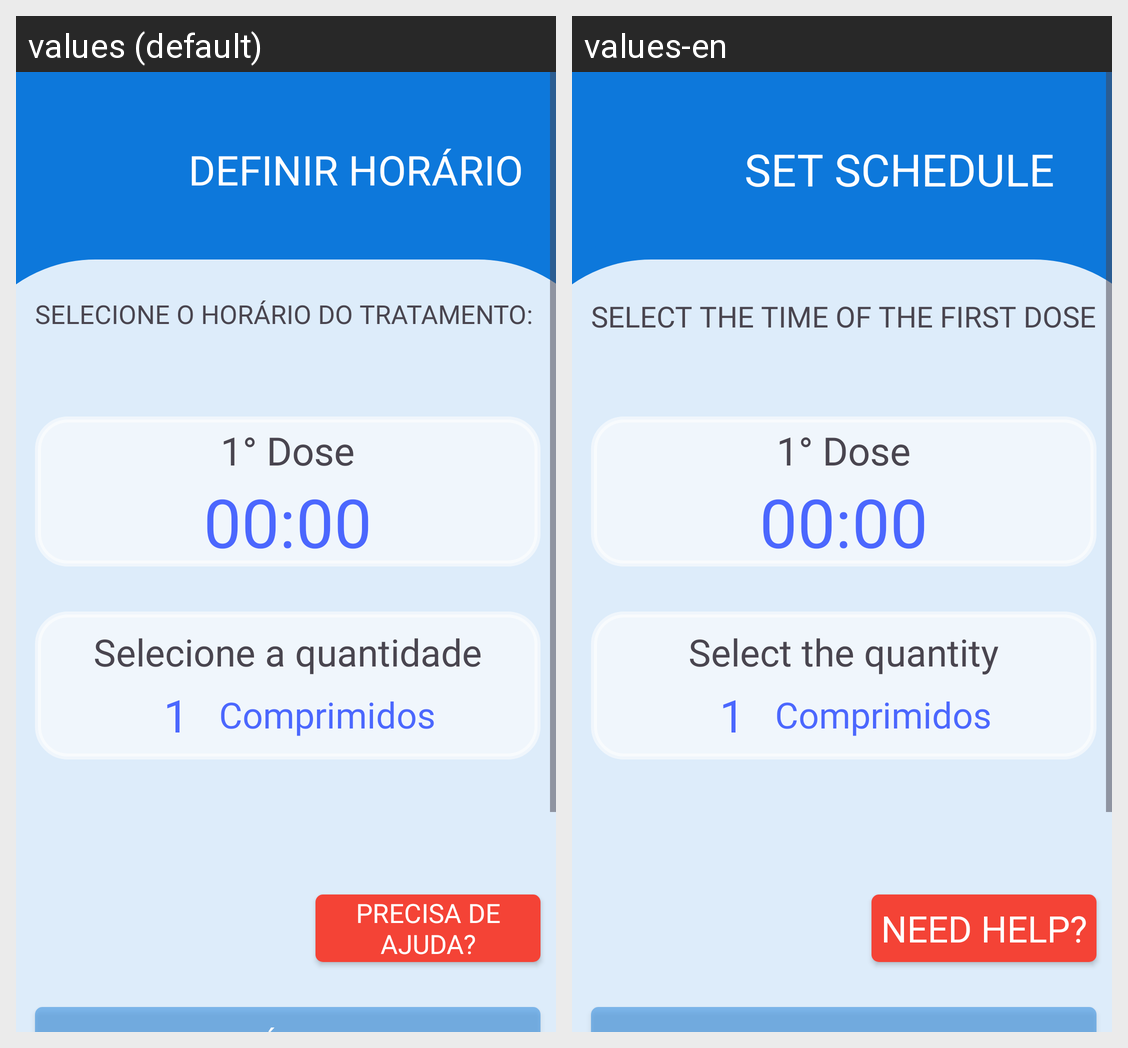

Here is an Android app screen in its default locale and in the app's own translations. Write out the translated-string differences for the strings that appear on this screen.
Android screen res/layout/activity_set_schedule.xml rendered under 2 locales, left to right: values (default), values-en. Device: Nexus 5 (rendered at 1080×1920; each locale shown at half size, 540×960, under a caption strip naming it); theme Theme.Material3.Light.NoActionBar.
Strings drawn on this screen, with the default value and each locale's value (text and hints the layout hard-codes, and strings that could not be matched under every locale, appear in the picture but are not listed):

set_shedule
  values: Definir horário
  values-en: Set schedule

Select_the_time_of_the_first_dose
  values: Selecione o horário do tratamento:
  values-en: Select the time of the first dose

selectQuantity
  values: Selecione a quantidade
  values-en: Select the quantity

need_you_help
  values: Precisa de ajuda?
  values-en: Need help?
